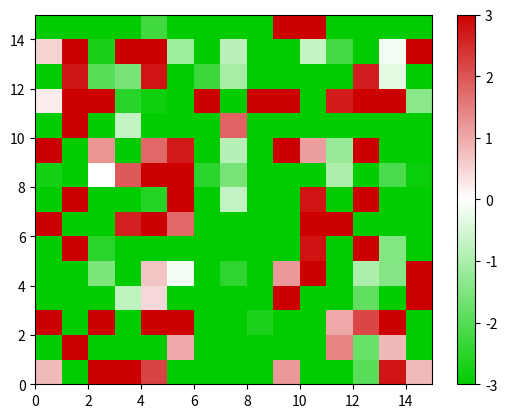

Reproduce this figure in Python.
import matplotlib.pyplot as plt
from matplotlib import colors
import numpy as np

data = np.random.randn(10,10) * 20
cdic    =   {'red':((0.0,0.0,0.0),(0.5,1.0,1.0),(1.0,0.8,0.8)),
             'green':((0.0,0.8,0.8),(0.5,1.0,1.0),(1.0,0.0,0.0)),
             'blue':((0.0,0.0,0.0),(0.5,1.0,1.0),(1.0,0.0,0.0))
            }
gnrd=colors.LinearSegmentedColormap('bn',cdic)
#cmap = colors.ListedColormap(['red', 'blue'])



#bounds = [0, 10, 20]

#norm = colors.BoundaryNorm(bounds, cmap.N)

fig, ax = plt.subplots(1)
dummydata = np.random.randn(15,15) *6.-3.
p = ax.pcolormesh(dummydata, cmap=gnrd, vmin=-3,vmax=3)
fig.colorbar(p,ax=ax)
plt.show()